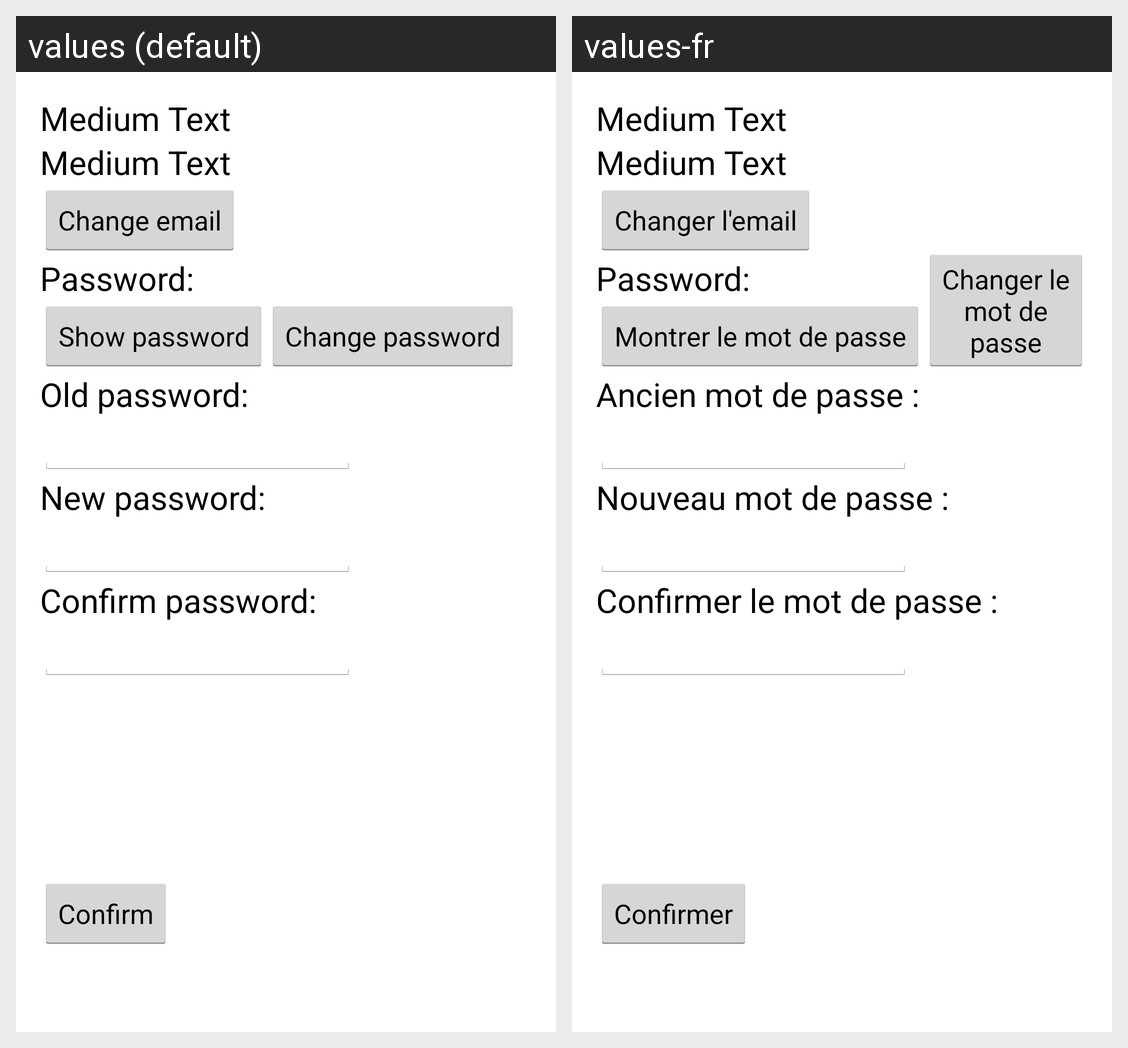

Strings drawn on this Android screen and how each of the app's shown locales translates them:
Android screen res/layout/activity_settings_fragment.xml rendered under 2 locales, left to right: values (default), values-fr. Device: Nexus 5 (rendered at 1080×1920; each locale shown at half size, 540×960, under a caption strip naming it); theme android:Theme.Holo.Light.
Strings drawn on this screen, with the default value and each locale's value (text and hints the layout hard-codes, and strings that could not be matched under every locale, appear in the picture but are not listed):

change_user_email_button
  values: Change email
  values-fr: Changer l'email

show_pass
  values: Show password
  values-fr: Montrer le mot de passe

change_pass
  values: Change password
  values-fr: Changer le mot de passe

old_mdp
  values: Old password:
  values-fr: Ancien mot de passe :

new_mdp
  values: New password:
  values-fr: Nouveau mot de passe :

confirmation_mdp
  values: Confirm password:
  values-fr: Confirmer le mot de passe :

valider_change_pass
  values: Confirm
  values-fr: Confirmer
